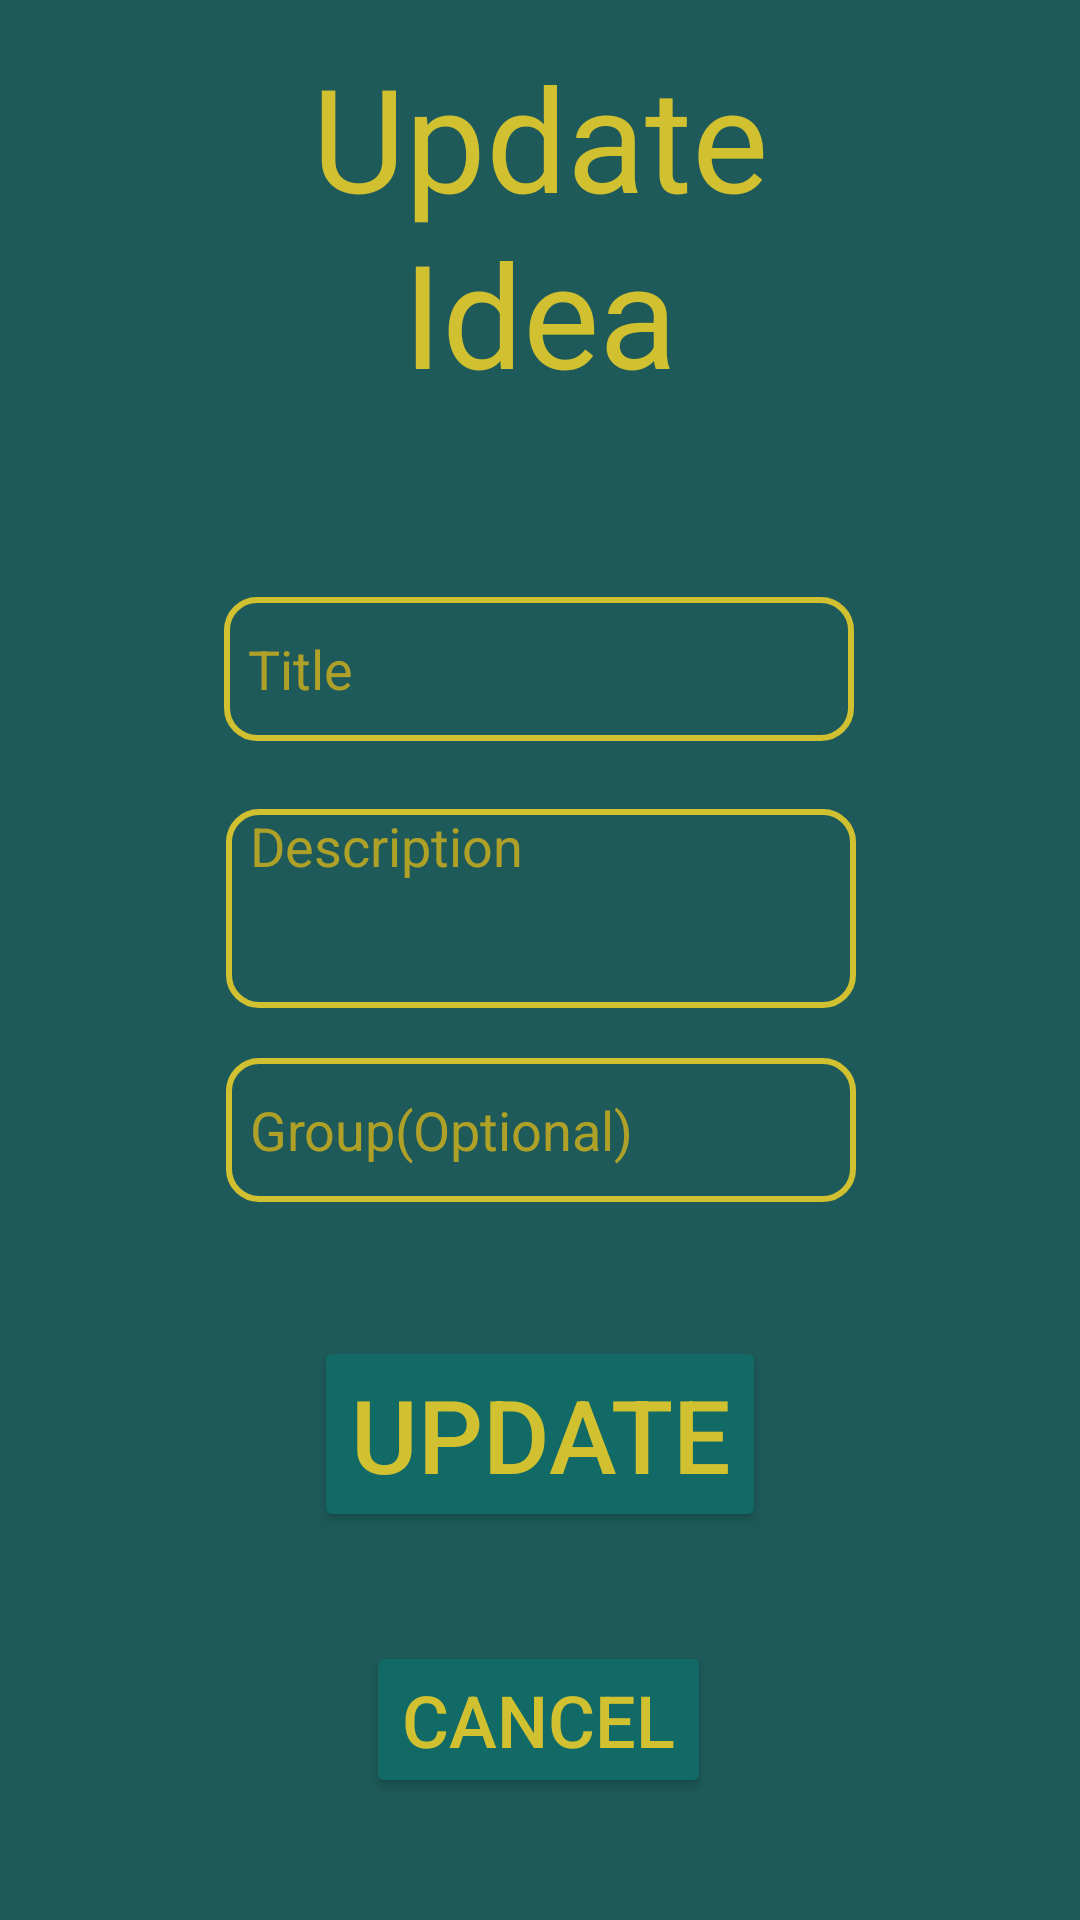

Here is an Android app screen rendered from its layout file. Give the layout XML and the strings, colors and styles it references.
<!-- AndroidManifest.xml: application theme Theme.ProyectoMindTaskFlow -->
<!-- res/layout/activity_modidea.xml -->
<?xml version="1.0" encoding="utf-8"?>
<androidx.constraintlayout.widget.ConstraintLayout xmlns:android="http://schemas.android.com/apk/res/android"
    xmlns:app="http://schemas.android.com/apk/res-auto"
    xmlns:tools="http://schemas.android.com/tools"
    android:id="@+id/main"
    android:layout_width="match_parent"
    android:layout_height="match_parent"
    tools:context="com.proyectomindtaskflow.modidea">

    <TextView
        android:id="@+id/textView"
        android:layout_width="107dp"
        android:layout_height="69dp"
        android:text="@string/mind"
        android:textAlignment="center"
        android:textSize="48sp"
        app:layout_constraintBottom_toBottomOf="parent"
        app:layout_constraintEnd_toEndOf="parent"
        app:layout_constraintStart_toStartOf="parent"
        app:layout_constraintTop_toTopOf="parent"
        app:layout_constraintVertical_bias="0.126" />

    <TextView
        android:id="@+id/textView2"
        android:layout_width="wrap_content"
        android:layout_height="wrap_content"
        android:text="@string/upd"
        android:textSize="48sp"
        app:layout_constraintBottom_toBottomOf="parent"
        app:layout_constraintEnd_toEndOf="parent"
        app:layout_constraintStart_toStartOf="parent"
        app:layout_constraintTop_toTopOf="parent"
        app:layout_constraintVertical_bias="0.023" />

    <EditText
        android:id="@+id/ntitleidea"
        android:layout_width="wrap_content"
        android:layout_height="wrap_content"
        android:ems="10"
        android:hint="@string/tit"
        android:inputType="text"
        android:maxLength="12"
        android:minHeight="48dp"
        app:layout_constraintBottom_toBottomOf="parent"
        app:layout_constraintEnd_toEndOf="parent"
        app:layout_constraintHorizontal_bias="0.497"
        app:layout_constraintStart_toStartOf="parent"
        app:layout_constraintTop_toTopOf="parent"
        app:layout_constraintVertical_bias="0.336" />

    <EditText
        android:id="@+id/ngroupidea"
        android:layout_width="wrap_content"
        android:layout_height="wrap_content"
        android:ems="10"
        android:hint="@string/grp"
        android:inputType="text"
        android:maxLength="12"
        android:minHeight="48dp"
        app:layout_constraintBottom_toBottomOf="parent"
        app:layout_constraintEnd_toEndOf="parent"
        app:layout_constraintHorizontal_bias="0.502"
        app:layout_constraintStart_toStartOf="parent"
        app:layout_constraintTop_toTopOf="parent"
        app:layout_constraintVertical_bias="0.596" />

    <EditText
        android:id="@+id/ndescriptionidea"
        android:layout_width="wrap_content"
        android:layout_height="wrap_content"
        android:ems="10"
        android:gravity="start|top"
        android:hint="@string/desc"
        android:inputType="textMultiLine"
        android:lines="3"
        android:maxLength="70"
        android:maxLines="3"
        android:minHeight="48dp"
        app:layout_constraintBottom_toBottomOf="parent"
        app:layout_constraintEnd_toEndOf="parent"
        app:layout_constraintHorizontal_bias="0.502"
        app:layout_constraintStart_toStartOf="parent"
        app:layout_constraintTop_toTopOf="parent"
        app:layout_constraintVertical_bias="0.47" />

    <Button
        android:id="@+id/updideabtn"
        android:layout_width="wrap_content"
        android:layout_height="wrap_content"
        android:text="@string/upd"
        android:textSize="34sp"
        app:layout_constraintBottom_toBottomOf="parent"
        app:layout_constraintEnd_toEndOf="parent"
        app:layout_constraintStart_toStartOf="parent"
        app:layout_constraintTop_toTopOf="parent"
        app:layout_constraintVertical_bias="0.775" />

    <Button
        android:id="@+id/canupdideabtn"
        android:layout_width="wrap_content"
        android:layout_height="wrap_content"
        android:text="@string/cancel"
        android:textSize="24sp"
        app:layout_constraintBottom_toBottomOf="parent"
        app:layout_constraintEnd_toEndOf="parent"
        app:layout_constraintHorizontal_bias="0.498"
        app:layout_constraintStart_toStartOf="parent"
        app:layout_constraintTop_toTopOf="parent"
        app:layout_constraintVertical_bias="0.931" />
</androidx.constraintlayout.widget.ConstraintLayout>
<!-- resources referenced by this layout -->
<resources>
  <string name="cancel">Cancel</string>
  <string name="desc">Description</string>
  <string name="grp">Group(Optional)</string>
  <string name="mind">Idea</string>
  <string name="tit">Title</string>
  <string name="upd">Update</string>
  <style name="Theme.ProyectoMindTaskFlow" parent="Base.Theme.ProyectoMindTaskFlow" />
  <style name="Base.Theme.ProyectoMindTaskFlow" parent="Theme.AppCompat.Light.NoActionBar">
          
           <item name="colorPrimary">#0A3D3B</item>
           <item name="colorPrimaryDark">#115A5A</item>
           <item name="colorButtonNormal">#126A66</item>
          <item name="buttonStyle">@style/ButtonStyle.ProyectoMindTaskFlow</item>
          <item name="android:textViewStyle">@style/textview.ProyectoMindTaskFlow</item>
          <item name="editTextStyle">@style/edittext.ProyectoMindTaskFlow</item>
          <item name="checkboxStyle">@style/cb.ProyectoMindTaskFlow</item>
          <item name="switchStyle">@style/switch.ProyectoMindTaskFlow</item>
          <item name="android:windowBackground">#1E5A5A</item>
      </style>
  <style name="ButtonStyle.ProyectoMindTaskFlow" parent="Widget.AppCompat.Button">
          <item name="android:textColor">#D1C02F</item>
      </style>
  <style name="textview.ProyectoMindTaskFlow" parent="Widget.AppCompat.TextView">
          <item name="android:textColor">#D1C02F</item>
      </style>
  <style name="edittext.ProyectoMindTaskFlow" parent="Widget.AppCompat.EditText">
          <item name="android:textColor">#D1C02F</item>
          <item name="android:textColorHint">#AFA128</item>
          <item name="android:background">@drawable/custom_edittext_border</item>
          <item name="android:paddingStart">8dp</item>
      </style>
  <style name="cb.ProyectoMindTaskFlow" parent="Widget.AppCompat.CompoundButton.CheckBox">
          <item name="android:textColor">#D1C02F</item>
          <item name="android:button">@drawable/custom_checkbox_selector</item>
          <item name="android:paddingStart">8dp</item>
          <item name="android:paddingEnd">8dp</item>
      </style>
  <style name="switch.ProyectoMindTaskFlow" parent="Widget.AppCompat.CompoundButton.Switch">
          <item name="android:thumb">@drawable/custom_switch_thumb</item>
          <item name="android:track">@drawable/custom_switch_track</item>
      </style>
  <!-- drawable custom_edittext_border (drawable) -->
  <selector xmlns:android="http://schemas.android.com/apk/res/android">
      <item>
          <shape android:shape="rectangle">
              <solid android:color="@android:color/transparent" />
              <stroke
                  android:width="2dp"
                  android:color="#D1C02F" />
              <corners android:radius="10dp" />
          </shape>
      </item>
  </selector>
  <!-- drawable custom_checkbox_selector (drawable) -->
  <selector xmlns:android="http://schemas.android.com/apk/res/android">
      <item android:state_checked="true" android:drawable="@drawable/checked_checkbox" />
      <item android:state_checked="false" android:drawable="@drawable/unchecked_checkbox" />
  </selector>
  <!-- drawable custom_switch_thumb (drawable) -->
  <shape xmlns:android="http://schemas.android.com/apk/res/android">
      <solid android:color="#D1C02F" />
      <size android:width="32dp" android:height="30dp"/>
      <corners android:radius="40dp"/>
  </shape>
  <!-- drawable custom_switch_track (drawable) -->
  <shape xmlns:android="http://schemas.android.com/apk/res/android">
      <solid android:color="#958922"/>
      <corners android:radius="20dp"/>
  </shape>
  <!-- drawable checked_checkbox (drawable) -->
  <shape xmlns:android="http://schemas.android.com/apk/res/android">
      <solid android:color="#D1C02F"/>
      <size android:width="20dp" android:height="20dp"/>
  </shape>
  <!-- drawable unchecked_checkbox (drawable) -->
  <shape xmlns:android="http://schemas.android.com/apk/res/android">
      <solid android:color="#FFFFFF"/>
      <stroke android:width="2dp" android:color="#D1C02F"/>
      <size android:width="20dp" android:height="20dp"/>
  </shape>
</resources>
